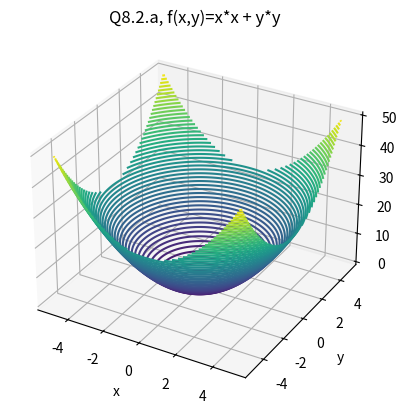
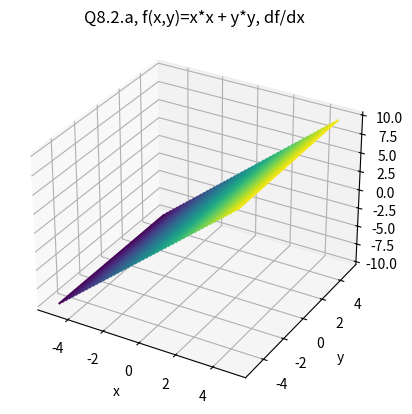
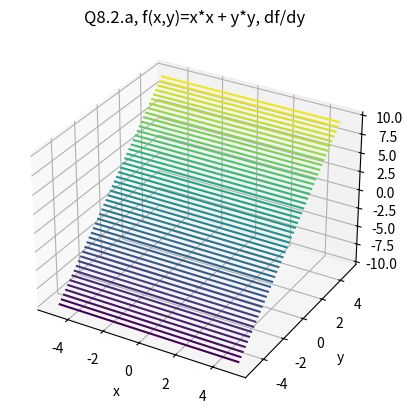

Here is the Python script that generated these plots, in order:
import numpy as np
import matplotlib.pyplot as plt
from mpl_toolkits.mplot3d import Axes3D

def f(x,y):
    return x*x + y*y

def f1(x,y):
    return 2*x

def f2(x,y):
    return 2*y

x = np.linspace( -5, 5, 200)
y = np.linspace( -5, 5, 200)

X,Y = np.meshgrid(x,y)
Z = f(X,Y)
Z1 = f1(X,Y)
Z2 = f2(X,Y)

fig = plt.figure()
ax = plt.axes(projection='3d')
ax.contour3D(X, Y, Z, 50)
ax.set_title("Q8.2.a, f(x,y)=x*x + y*y")
ax.set_xlabel("x")
ax.set_ylabel("y")
ax.set_zlabel("z")


fig = plt.figure()
ax = plt.axes(projection='3d')
ax.contour3D(X, Y, Z1, 50)
ax.set_title("Q8.2.a, f(x,y)=x*x + y*y, df/dx")
ax.set_xlabel("x")
ax.set_ylabel("y")
ax.set_zlabel("z")


fig = plt.figure()
ax = plt.axes(projection='3d')
ax.contour3D(X, Y, Z2, 50)
ax.set_title("Q8.2.a, f(x,y)=x*x + y*y, df/dy")
ax.set_xlabel("x")
ax.set_ylabel("y")
ax.set_zlabel("z")
plt.show()